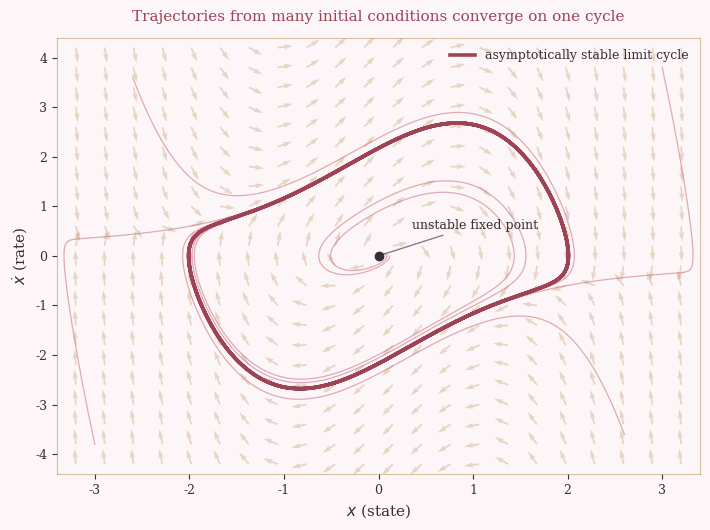

Recreate this plot in Python. (Note: this script raises an exception after producing the figure.)
import numpy as np
import matplotlib.pyplot as plt
import matplotlib as mpl

mpl.rcParams['font.family']='serif'
rosedeep='#9E4256'; rose='#C76B7E'; gold='#B08A4C'; ink='#342E37'; blush='#FDF6F8'

def vdp(z,mu=1.0):
    x,y=z
    return np.array([y, mu*(1-x*x)*y - x])

def integrate(z0,t_end,dt=0.01):
    # fixed-step RK4 (numpy-only; avoids the scipy dependency)
    n=int(t_end/dt)
    t=np.empty(n+1); ys=np.empty((2,n+1))
    z=np.array(z0,dtype=float); t[0]=0.0; ys[:,0]=z
    for i in range(n):
        k1=vdp(z); k2=vdp(z+0.5*dt*k1); k3=vdp(z+0.5*dt*k2); k4=vdp(z+dt*k3)
        z=z+(dt/6.0)*(k1+2*k2+2*k3+k4)
        t[i+1]=(i+1)*dt; ys[:,i+1]=z
    return t,ys

fig,ax=plt.subplots(figsize=(7.2,5.4))
fig.patch.set_facecolor(blush); ax.set_facecolor(blush)

# vector field (faint)
X,Y=np.meshgrid(np.linspace(-3.2,3.2,22),np.linspace(-4.2,4.2,22))
U,V=Y, 1.0*(1-X*X)*Y - X
N=np.sqrt(U*U+V*V); N[N==0]=1
ax.quiver(X,Y,U/N,V/N,color=gold,alpha=0.30,width=0.0028,scale=42,headwidth=3)

# several trajectories from different initial conditions, all spiralling onto the same cycle
ics=[(0.12,0.0),(0.05,0.05),(3.0,3.8),(-3.0,-3.8),(2.6,-3.6),(-2.6,3.6)]
for (x0,y0) in ics:
    _,ys=integrate((x0,y0),40)
    ax.plot(ys[0],ys[1],color=rose,alpha=0.55,lw=0.9)

# the limit cycle itself (long integration, plot the tail)
t,ys=integrate((0.1,0.0),80)
m=t>60
ax.plot(ys[0][m],ys[1][m],color=rosedeep,lw=2.6,label='asymptotically stable limit cycle')

# the unstable fixed point at origin
ax.plot(0,0,'o',color=ink,ms=6,zorder=5)
ax.annotate('unstable fixed point',(0,0),(0.35,0.55),color=ink,fontsize=9,
            arrowprops=dict(arrowstyle='-',color=ink,alpha=0.6))

ax.set_xlim(-3.4,3.4); ax.set_ylim(-4.4,4.4)
ax.set_xlabel('$x$ (state)',color=ink,fontsize=11)
ax.set_ylabel(r'$\dot{x}$ (rate)',color=ink,fontsize=11)
ax.tick_params(colors=ink,labelsize=9)
for s in ax.spines.values(): s.set_color(gold); s.set_alpha(0.5)
ax.set_title('Trajectories from many initial conditions converge on one cycle',
             color=rosedeep,fontsize=11,pad=12)
ax.legend(loc='upper right',framealpha=0.0,fontsize=9,labelcolor=ink)
plt.tight_layout()
plt.savefig('figures/limit_cycle.png',dpi=150,facecolor=blush,bbox_inches='tight')
print("saved figures/limit_cycle.png")
